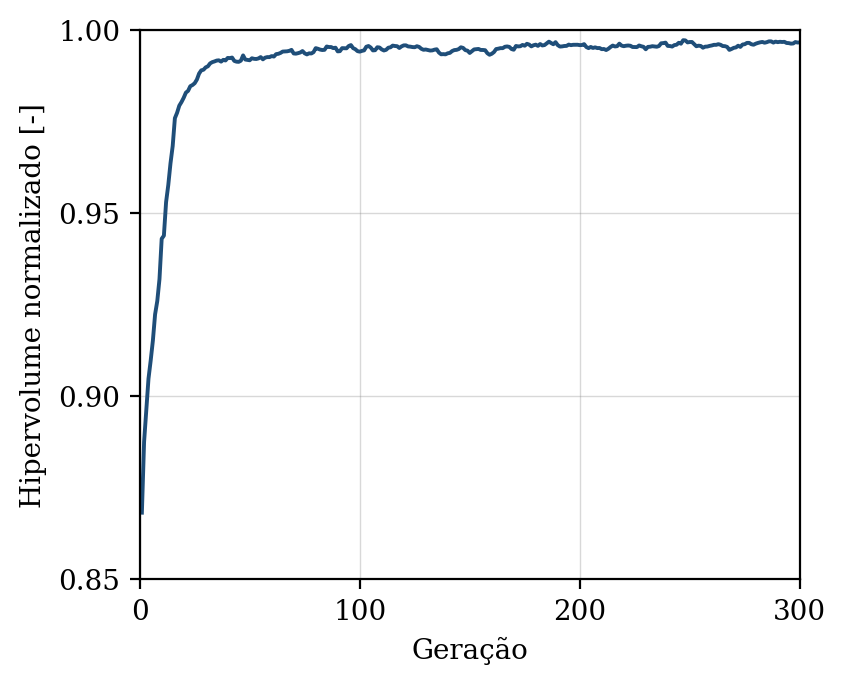

The table this chart was drawn from, first rows:
geracao, hipervolume, n_solucoes, n_avaliacoes
1, 0.8682, 14, 50
2, 0.8875, 17, 100
3, 0.8959, 22, 150
4, 0.9048, 31, 200
5, 0.9097, 30, 250
6, 0.9152, 36, 300
7, 0.9224, 43, 350
8, 0.926, 49, 400
9, 0.932, 50, 450
10, 0.943, 49, 500
11, 0.9438, 50, 550
12, 0.953, 50, 600
13, 0.9577, 50, 650
14, 0.9636, 50, 700
15, 0.9683, 50, 750
16, 0.9759, 50, 800
17, 0.9774, 50, 850
18, 0.9793, 50, 900
19, 0.9803, 50, 950
20, 0.9815, 50, 1000
21, 0.9829, 50, 1050
22, 0.9834, 50, 1100
23, 0.9847, 50, 1150
24, 0.985, 50, 1200
25, 0.9855, 50, 1250
26, 0.9865, 50, 1300
27, 0.9881, 50, 1350
28, 0.989, 50, 1400
29, 0.9892, 50, 1450
30, 0.9898, 50, 1500
31, 0.9901, 50, 1550
32, 0.9909, 50, 1600
33, 0.9912, 50, 1650
34, 0.9914, 50, 1700
35, 0.9917, 50, 1750
36, 0.9917, 50, 1800
37, 0.9914, 50, 1850
38, 0.9919, 50, 1900
39, 0.9917, 50, 1950
40, 0.9924, 50, 2000
41, 0.9923, 50, 2050
42, 0.9925, 50, 2100
43, 0.9916, 50, 2150
44, 0.9914, 50, 2200
45, 0.9913, 50, 2250
46, 0.9916, 50, 2300
47, 0.9931, 50, 2350
48, 0.9919, 50, 2400
49, 0.9919, 50, 2450
50, 0.9917, 50, 2500
51, 0.9923, 50, 2550
52, 0.9921, 50, 2600
53, 0.9921, 50, 2650
54, 0.9922, 50, 2700
55, 0.9926, 50, 2750
56, 0.992, 50, 2800
57, 0.9924, 50, 2850
58, 0.9926, 50, 2900
59, 0.9926, 50, 2950
60, 0.9929, 50, 3000
... 240 more rows
